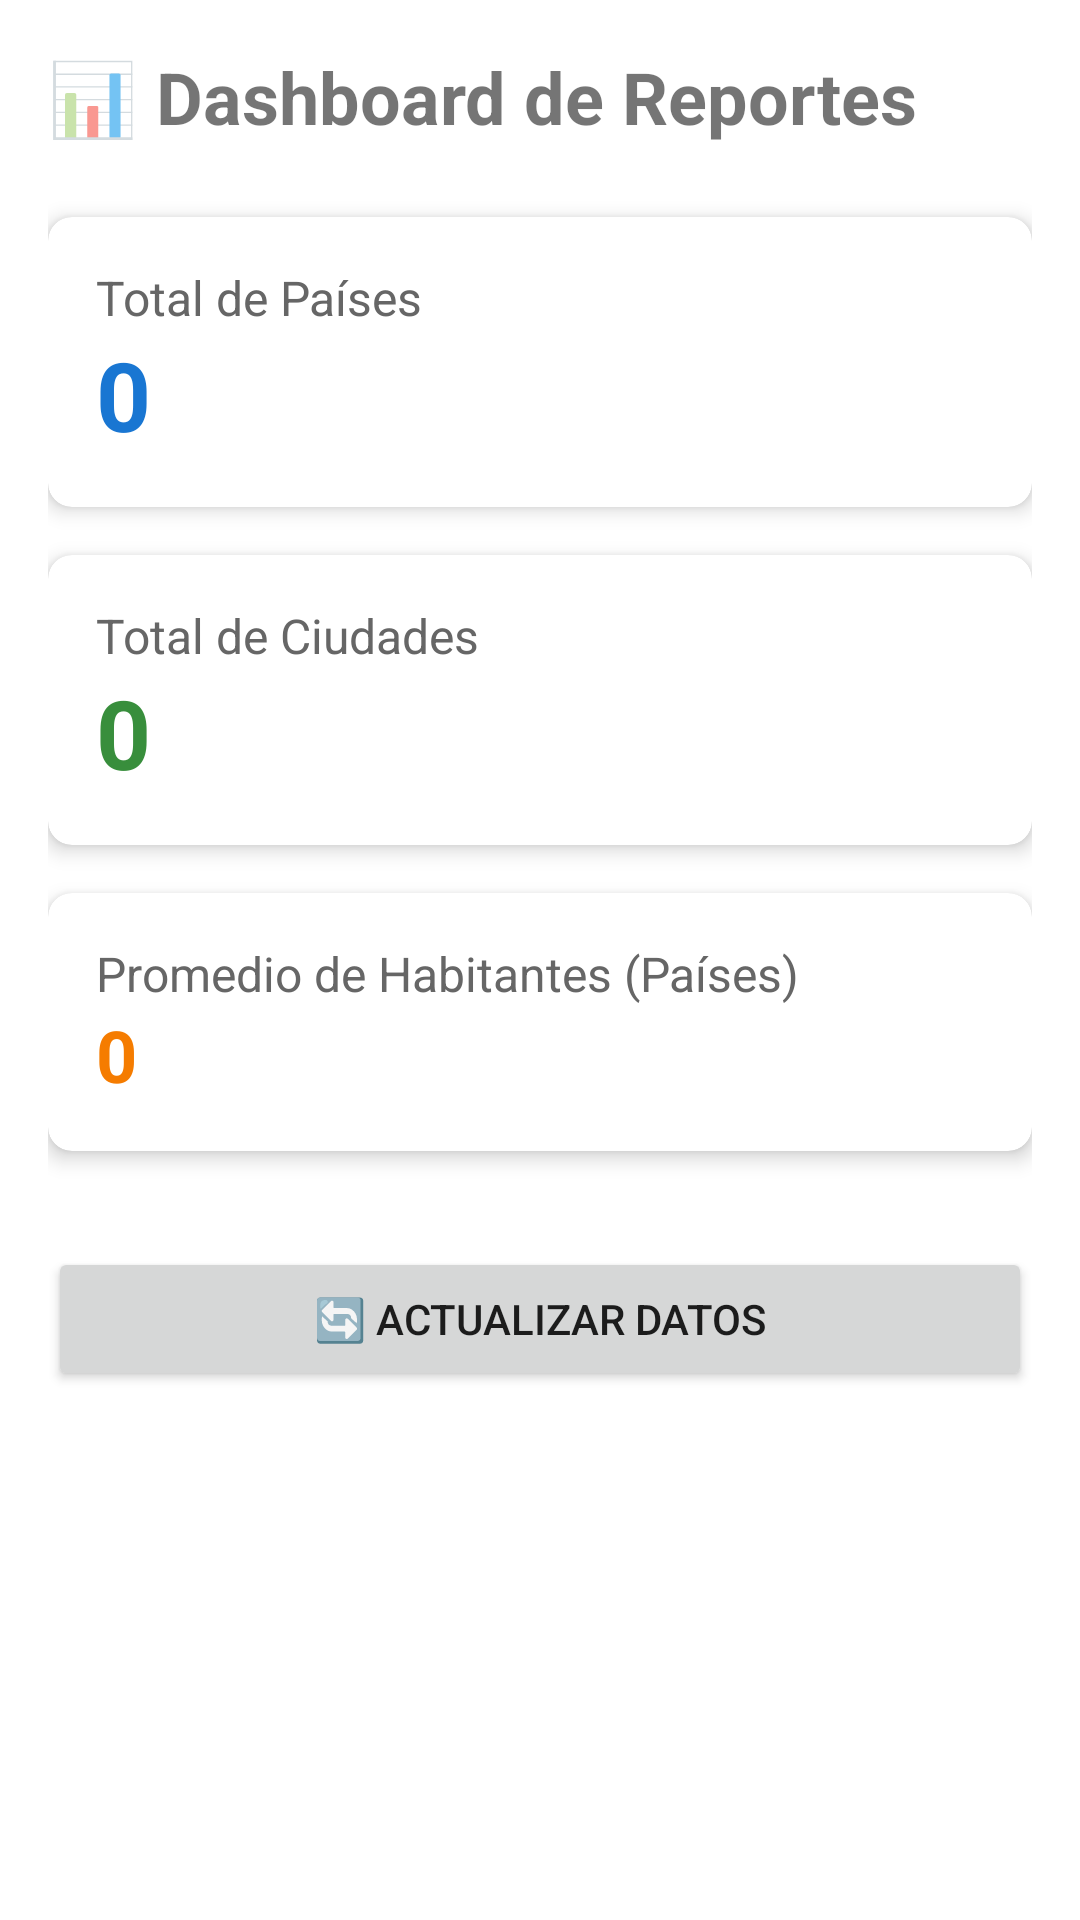

Reconstruct the res/layout file that produces this screen, plus the resources it refers to.
<!-- AndroidManifest.xml: application theme Theme.AppPaises -->
<!-- res/layout/activity_reportes.xml -->
<?xml version="1.0" encoding="utf-8"?>
<ScrollView xmlns:android="http://schemas.android.com/apk/res/android"
    android:layout_width="match_parent"
    android:layout_height="match_parent"
    android:padding="16dp">

    <LinearLayout
        android:layout_width="match_parent"
        android:layout_height="wrap_content"
        android:orientation="vertical">

        <TextView
            android:layout_width="wrap_content"
            android:layout_height="wrap_content"
            android:text="📊 Dashboard de Reportes"
            android:textSize="24sp"
            android:textStyle="bold"
            android:layout_marginBottom="24dp"/>

        
        <androidx.cardview.widget.CardView
            android:layout_width="match_parent"
            android:layout_height="wrap_content"
            android:layout_marginBottom="16dp"
            app:cardElevation="4dp"
            app:cardCornerRadius="8dp"
            xmlns:app="http://schemas.android.com/apk/res-auto">
            <LinearLayout android:layout_width="match_parent" android:layout_height="wrap_content" android:orientation="vertical" android:padding="16dp">
                <TextView android:text="Total de Países" android:textSize="16sp" android:textColor="#666" android:layout_width="wrap_content" android:layout_height="wrap_content"/>
                <TextView android:id="@+id/tvTotalPaises" android:text="0" android:textSize="32sp" android:textStyle="bold" android:textColor="#1976D2" android:layout_width="wrap_content" android:layout_height="wrap_content"/>
            </LinearLayout>
        </androidx.cardview.widget.CardView>

        
        <androidx.cardview.widget.CardView
            android:layout_width="match_parent"
            android:layout_height="wrap_content"
            android:layout_marginBottom="16dp"
            app:cardElevation="4dp"
            app:cardCornerRadius="8dp"
            xmlns:app="http://schemas.android.com/apk/res-auto">
            <LinearLayout android:layout_width="match_parent" android:layout_height="wrap_content" android:orientation="vertical" android:padding="16dp">
                <TextView android:text="Total de Ciudades" android:textSize="16sp" android:textColor="#666" android:layout_width="wrap_content" android:layout_height="wrap_content"/>
                <TextView android:id="@+id/tvTotalCiudades" android:text="0" android:textSize="32sp" android:textStyle="bold" android:textColor="#388E3C" android:layout_width="wrap_content" android:layout_height="wrap_content"/>
            </LinearLayout>
        </androidx.cardview.widget.CardView>

        
        <androidx.cardview.widget.CardView
            android:layout_width="match_parent"
            android:layout_height="wrap_content"
            android:layout_marginBottom="16dp"
            app:cardElevation="4dp"
            app:cardCornerRadius="8dp"
            xmlns:app="http://schemas.android.com/apk/res-auto">
            <LinearLayout android:layout_width="match_parent" android:layout_height="wrap_content" android:orientation="vertical" android:padding="16dp">
                <TextView android:text="Promedio de Habitantes (Países)" android:textSize="16sp" android:textColor="#666" android:layout_width="wrap_content" android:layout_height="wrap_content"/>
                <TextView android:id="@+id/tvPromedioHabitantes" android:text="0" android:textSize="24sp" android:textStyle="bold" android:textColor="#F57C00" android:layout_width="wrap_content" android:layout_height="wrap_content"/>
            </LinearLayout>
        </androidx.cardview.widget.CardView>

        <Button
            android:id="@+id/btnRefrescarReportes"
            android:layout_width="match_parent"
            android:layout_height="wrap_content"
            android:text="🔄 Actualizar Datos"
            android:layout_marginTop="16dp"/>

    </LinearLayout>
</ScrollView>
<!-- resources referenced by this layout -->
<resources>
  <style name="Theme.AppPaises" parent="Theme.MaterialComponents.DayNight.DarkActionBar">
          <item name="colorPrimary">@color/purple_500</item>
          <item name="colorPrimaryVariant">@color/purple_700</item>
          <item name="colorOnPrimary">@color/white</item>
          <item name="colorSecondary">@color/teal_200</item>
          <item name="colorSecondaryVariant">@color/teal_700</item>
          <item name="colorOnSecondary">@color/black</item>
      </style>
  <!-- not gathered from this repository: default colours our renderer supplied (Android Studio template values) -->
  <color name="purple_500">#FF6200EE</color>
  <color name="purple_700">#FF3700B3</color>
  <color name="teal_200">#FF03DAC5</color>
  <color name="teal_700">#FF018786</color>
  <color name="black">#FF000000</color>
  <color name="white">#FFFFFFFF</color>
</resources>
